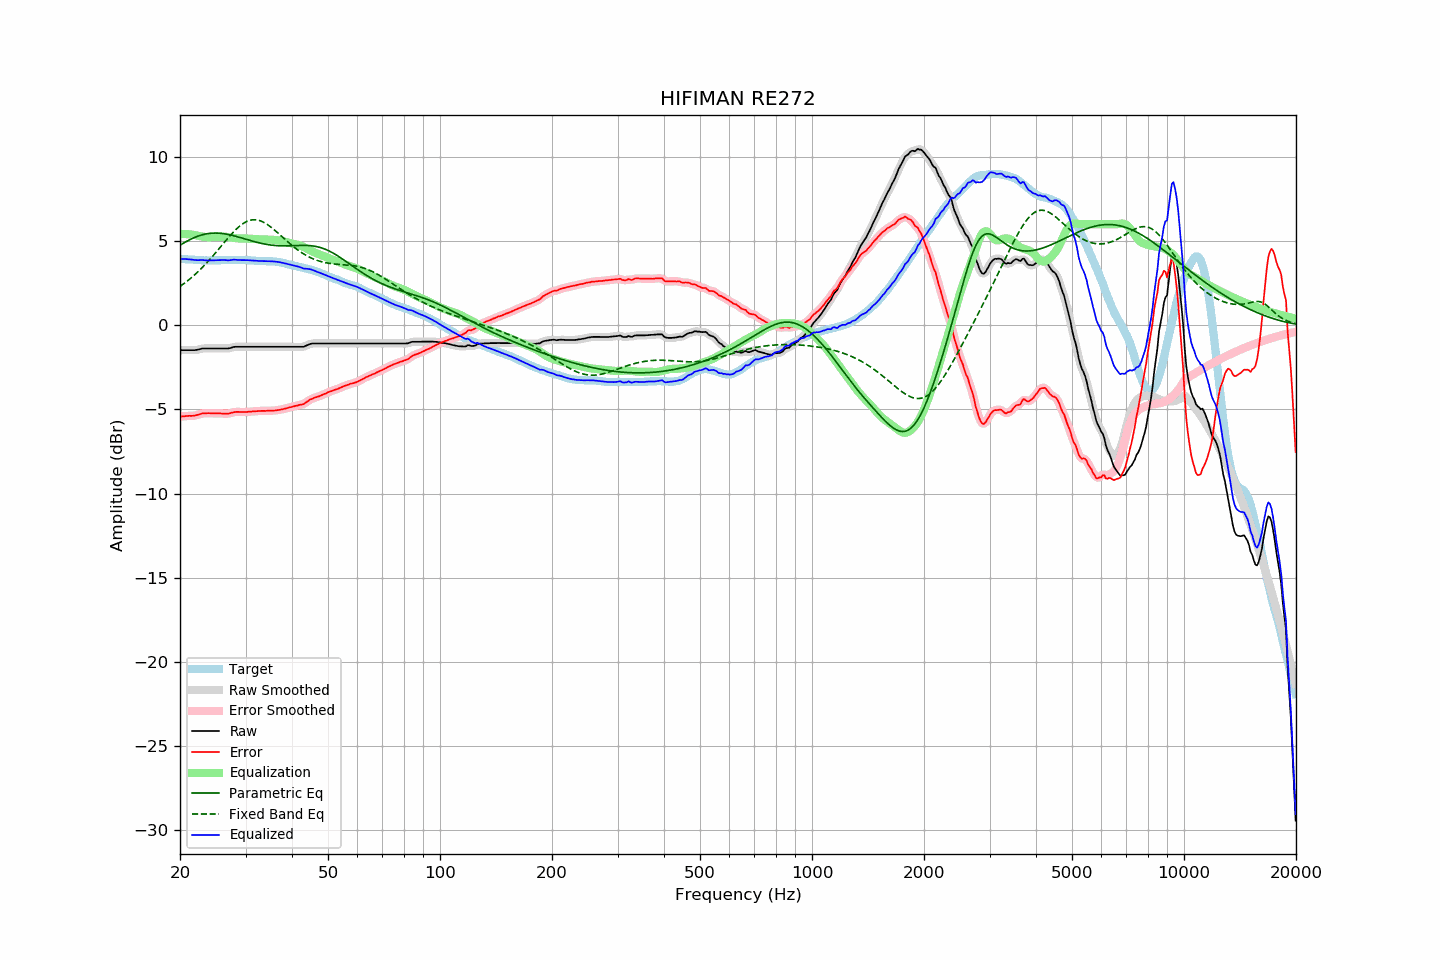

The file beside this chart, header and first rows:
frequency, raw, error, smoothed, error_smoothed, equalization, parametric_eq, fixed_band_eq, equalized_raw, equalized_smoothed, target
20.00, -1.48, -5.43, -1.48, -5.43, 5.42, 4.75, 2.30, 3.93, 3.93, 3.95
20.20, -1.48, -5.42, -1.48, -5.42, 5.42, 4.80, 2.37, 3.93, 3.93, 3.94
20.40, -1.48, -5.41, -1.48, -5.41, 5.42, 4.86, 2.44, 3.93, 3.93, 3.93
20.61, -1.48, -5.41, -1.48, -5.41, 5.41, 4.92, 2.51, 3.93, 3.93, 3.93
20.81, -1.48, -5.39, -1.48, -5.40, 5.41, 4.97, 2.58, 3.93, 3.93, 3.91
21.02, -1.48, -5.39, -1.48, -5.39, 5.40, 5.02, 2.66, 3.92, 3.92, 3.91
21.23, -1.48, -5.38, -1.48, -5.39, 5.39, 5.07, 2.73, 3.91, 3.91, 3.90
21.44, -1.48, -5.39, -1.49, -5.39, 5.38, 5.12, 2.81, 3.90, 3.90, 3.91
21.66, -1.48, -5.38, -1.49, -5.38, 5.37, 5.17, 2.90, 3.89, 3.89, 3.90
21.87, -1.48, -5.37, -1.48, -5.37, 5.36, 5.21, 2.98, 3.87, 3.87, 3.88
22.09, -1.47, -5.35, -1.47, -5.35, 5.34, 5.25, 3.07, 3.86, 3.86, 3.87
22.31, -1.45, -5.33, -1.46, -5.33, 5.32, 5.28, 3.16, 3.86, 3.86, 3.87
22.54, -1.44, -5.30, -1.43, -5.30, 5.30, 5.32, 3.25, 3.86, 3.87, 3.86
22.76, -1.40, -5.27, -1.41, -5.27, 5.28, 5.34, 3.34, 3.87, 3.87, 3.86
22.99, -1.38, -5.24, -1.39, -5.24, 5.26, 5.37, 3.44, 3.87, 3.87, 3.85
23.22, -1.38, -5.23, -1.38, -5.23, 5.24, 5.40, 3.54, 3.86, 3.86, 3.84
23.45, -1.38, -5.24, -1.38, -5.23, 5.23, 5.42, 3.64, 3.85, 3.85, 3.85
23.69, -1.38, -5.23, -1.38, -5.23, 5.23, 5.43, 3.74, 3.84, 3.84, 3.84
23.92, -1.38, -5.22, -1.38, -5.23, 5.23, 5.45, 3.85, 3.84, 3.84, 3.84
24.16, -1.38, -5.23, -1.38, -5.23, 5.23, 5.46, 3.95, 3.84, 3.84, 3.85
24.40, -1.38, -5.24, -1.38, -5.24, 5.23, 5.47, 4.06, 3.85, 3.85, 3.86
24.65, -1.38, -5.24, -1.38, -5.24, 5.24, 5.47, 4.17, 3.85, 3.85, 3.86
24.89, -1.38, -5.24, -1.38, -5.24, 5.24, 5.47, 4.28, 3.85, 3.85, 3.86
25.14, -1.38, -5.24, -1.38, -5.24, 5.24, 5.47, 4.40, 3.86, 3.86, 3.86
25.39, -1.38, -5.24, -1.38, -5.24, 5.25, 5.47, 4.51, 3.86, 3.86, 3.86
25.65, -1.38, -5.24, -1.38, -5.24, 5.25, 5.46, 4.62, 3.87, 3.87, 3.85
25.91, -1.38, -5.25, -1.38, -5.25, 5.25, 5.45, 4.74, 3.87, 3.87, 3.86
26.16, -1.38, -5.26, -1.38, -5.25, 5.25, 5.44, 4.85, 3.87, 3.87, 3.87
26.43, -1.38, -5.26, -1.39, -5.26, 5.25, 5.42, 4.97, 3.87, 3.86, 3.87
26.69, -1.38, -5.26, -1.39, -5.26, 5.24, 5.41, 5.08, 3.86, 3.86, 3.87
26.96, -1.38, -5.25, -1.38, -5.25, 5.23, 5.39, 5.19, 3.85, 3.85, 3.87
27.23, -1.37, -5.23, -1.36, -5.23, 5.22, 5.37, 5.30, 3.86, 3.86, 3.87
27.50, -1.33, -5.20, -1.33, -5.21, 5.21, 5.34, 5.40, 3.87, 3.87, 3.87
27.77, -1.30, -5.18, -1.31, -5.18, 5.19, 5.32, 5.51, 3.89, 3.88, 3.88
28.05, -1.28, -5.16, -1.29, -5.16, 5.18, 5.30, 5.61, 3.89, 3.89, 3.88
28.33, -1.28, -5.15, -1.28, -5.15, 5.16, 5.27, 5.70, 3.88, 3.88, 3.86
28.62, -1.28, -5.15, -1.28, -5.15, 5.16, 5.24, 5.79, 3.87, 3.87, 3.86
28.90, -1.28, -5.16, -1.28, -5.15, 5.15, 5.22, 5.87, 3.87, 3.87, 3.87
29.19, -1.28, -5.15, -1.28, -5.15, 5.15, 5.19, 5.95, 3.87, 3.87, 3.87
29.48, -1.28, -5.15, -1.28, -5.16, 5.15, 5.16, 6.02, 3.87, 3.87, 3.87
29.78, -1.28, -5.15, -1.28, -5.16, 5.15, 5.13, 6.08, 3.87, 3.87, 3.87
30.08, -1.28, -5.16, -1.28, -5.15, 5.15, 5.10, 6.13, 3.86, 3.86, 3.88
30.38, -1.28, -5.15, -1.28, -5.15, 5.15, 5.08, 6.18, 3.86, 3.86, 3.86
30.68, -1.28, -5.14, -1.28, -5.14, 5.14, 5.05, 6.21, 3.86, 3.86, 3.85
30.99, -1.28, -5.14, -1.28, -5.13, 5.13, 5.02, 6.24, 3.85, 3.85, 3.85
31.30, -1.28, -5.12, -1.28, -5.13, 5.13, 4.99, 6.25, 3.84, 3.84, 3.84
31.61, -1.28, -5.12, -1.28, -5.12, 5.12, 4.97, 6.26, 3.83, 3.83, 3.84
31.93, -1.28, -5.11, -1.28, -5.11, 5.11, 4.94, 6.26, 3.83, 3.83, 3.82
32.24, -1.28, -5.11, -1.28, -5.10, 5.11, 4.92, 6.25, 3.82, 3.82, 3.82
32.57, -1.28, -5.10, -1.28, -5.10, 5.10, 4.89, 6.23, 3.82, 3.82, 3.81
32.89, -1.28, -5.09, -1.28, -5.09, 5.10, 4.87, 6.20, 3.81, 3.81, 3.81
33.22, -1.28, -5.09, -1.28, -5.09, 5.09, 4.85, 6.16, 3.81, 3.81, 3.81
33.55, -1.28, -5.09, -1.28, -5.09, 5.09, 4.83, 6.11, 3.80, 3.80, 3.80
33.89, -1.28, -5.10, -1.28, -5.09, 5.09, 4.81, 6.06, 3.80, 3.80, 3.81
34.23, -1.28, -5.08, -1.28, -5.08, 5.09, 4.79, 6.00, 3.80, 3.80, 3.80
34.57, -1.28, -5.08, -1.28, -5.08, 5.08, 4.78, 5.94, 3.80, 3.80, 3.79
34.92, -1.28, -5.08, -1.28, -5.08, 5.08, 4.77, 5.87, 3.80, 3.80, 3.79
35.27, -1.28, -5.08, -1.28, -5.08, 5.08, 4.75, 5.79, 3.79, 3.79, 3.80
35.62, -1.28, -5.07, -1.28, -5.07, 5.07, 4.74, 5.71, 3.79, 3.79, 3.79
35.97, -1.28, -5.07, -1.28, -5.07, 5.06, 4.73, 5.63, 3.78, 3.78, 3.78
... 635 more rows
